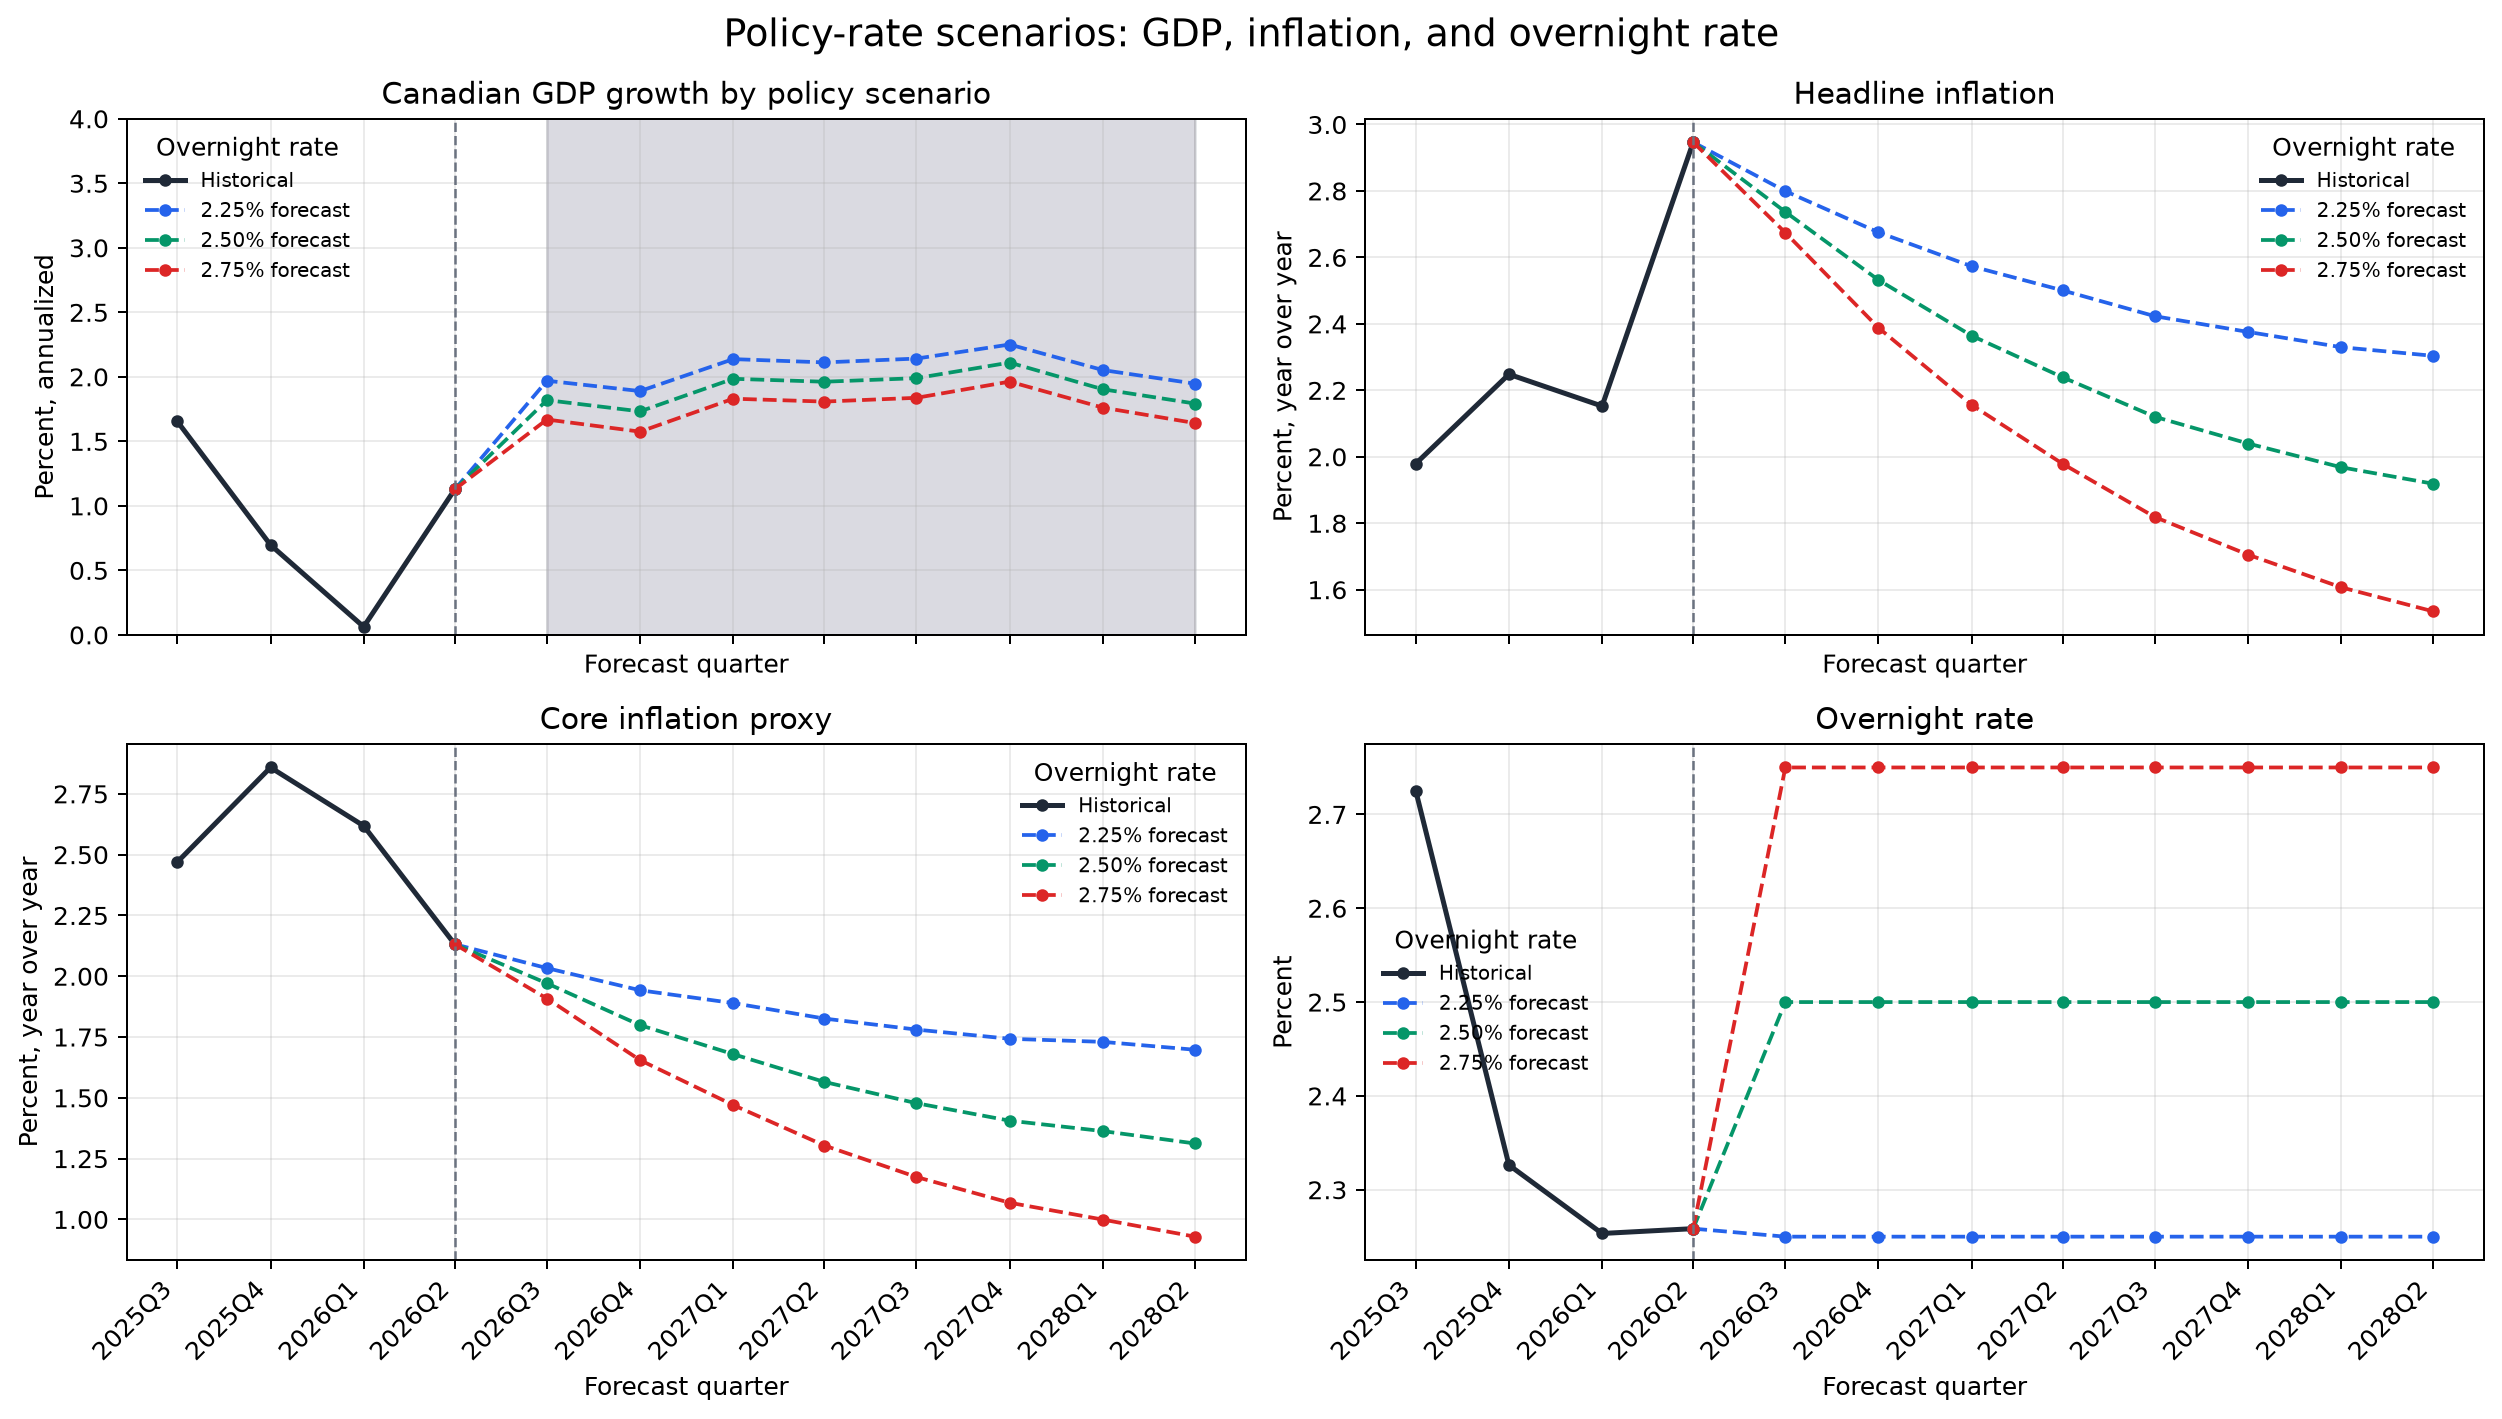

Data behind this chart, as committed beside it:
policy_rate, period, gdp_growth, gdp_growth_low80, gdp_growth_high80, headline_inflation, headline_inflation_low80, headline_inflation_high80, core_inflation, core_inflation_low80, core_inflation_high80, overnight_rate, components_growth, consumption_growth, residential_investment_growth, nonresidential_investment_growth, government_spending_growth, exports_growth, imports_growth
2.25, 2026Q3, 1.97, -1.747, 5.654, 2.799, 2.44, 3.152, 2.033, 1.745, 2.315, 2.25, 1.425, 2.426, 0.08306, 1.313, 2.294, 1.436, 1.001
2.25, 2026Q4, 1.89, -1.959, 5.816, 2.675, 2.232, 3.113, 1.942, 1.576, 2.341, 2.25, 1.1, 2.482, 0.8047, -1.396, 2.408, 1.702, 0.5995
2.25, 2027Q1, 2.137, -1.705, 6.147, 2.573, 2.088, 3.085, 1.89, 1.447, 2.3, 2.25, 1.829, 2.475, 2.335, -0.1148, 2.466, 1.714, 2.099
2.25, 2027Q2, 2.112, -1.782, 5.949, 2.501, 1.958, 3.036, 1.826, 1.378, 2.287, 2.25, 1.904, 2.399, 2.548, 0.202, 2.451, 1.666, 2.158
2.25, 2027Q3, 2.141, -1.675, 5.96, 2.423, 1.856, 2.995, 1.781, 1.32, 2.269, 2.25, 1.825, 2.392, 2.627, -0.1375, 2.435, 1.687, 1.944
2.25, 2027Q4, 2.25, -1.981, 5.972, 2.376, 1.798, 2.945, 1.743, 1.247, 2.238, 2.25, 2.105, 2.529, 3.156, 0.2057, 2.482, 1.862, 2.395
2.25, 2028Q1, 2.052, -1.641, 6.027, 2.33, 1.751, 2.925, 1.73, 1.233, 2.231, 2.25, 1.854, 2.264, 2.857, 0.01906, 2.389, 1.555, 2.039
2.25, 2028Q2, 1.947, -1.973, 5.911, 2.304, 1.707, 2.872, 1.698, 1.199, 2.215, 2.25, 1.676, 2.152, 2.654, -0.2736, 2.349, 1.414, 1.761
2.5, 2026Q3, 1.819, -1.897, 5.504, 2.737, 2.378, 3.09, 1.971, 1.682, 2.253, 2.5, 1.32, 2.244, 0.1723, 1.169, 2.159, 1.284, 0.8915
2.5, 2026Q4, 1.732, -2.112, 5.661, 2.532, 2.088, 2.969, 1.799, 1.433, 2.197, 2.5, 1.048, 2.258, 1.209, -1.55, 2.278, 1.538, 0.5578
2.5, 2027Q1, 1.985, -1.864, 5.997, 2.364, 1.879, 2.876, 1.68, 1.236, 2.09, 2.5, 1.84, 2.222, 3.011, -0.2251, 2.336, 1.554, 2.144
2.5, 2027Q2, 1.962, -1.934, 5.79, 2.239, 1.698, 2.774, 1.565, 1.116, 2.026, 2.5, 1.957, 2.114, 3.428, 0.1257, 2.317, 1.499, 2.257
2.5, 2027Q3, 1.99, -1.825, 5.805, 2.12, 1.553, 2.693, 1.478, 1.015, 1.965, 2.5, 1.918, 2.086, 3.675, -0.1705, 2.3, 1.519, 2.099
2.5, 2027Q4, 2.11, -2.133, 5.822, 2.04, 1.46, 2.61, 1.406, 0.908, 1.902, 2.5, 2.237, 2.207, 4.347, 0.221, 2.346, 1.695, 2.604
2.5, 2028Q1, 1.904, -1.793, 5.882, 1.968, 1.392, 2.563, 1.363, 0.8701, 1.867, 2.5, 2.016, 1.933, 4.156, 0.07085, 2.255, 1.394, 2.287
2.5, 2028Q2, 1.793, -2.124, 5.763, 1.919, 1.325, 2.486, 1.312, 0.8149, 1.831, 2.5, 1.86, 1.812, 4.055, -0.212, 2.215, 1.255, 2.035
2.75, 2026Q3, 1.669, -2.048, 5.354, 2.674, 2.315, 3.027, 1.908, 1.62, 2.19, 2.75, 1.214, 2.062, 0.2616, 1.024, 2.024, 1.133, 0.7823
2.75, 2026Q4, 1.575, -2.266, 5.506, 2.388, 1.944, 2.825, 1.655, 1.289, 2.053, 2.75, 0.997, 2.034, 1.614, -1.705, 2.149, 1.373, 0.5163
2.75, 2027Q1, 1.83, -2.023, 5.841, 2.156, 1.67, 2.668, 1.47, 1.027, 1.882, 2.75, 1.853, 1.97, 3.688, -0.3338, 2.205, 1.396, 2.19
2.75, 2027Q2, 1.808, -2.087, 5.636, 1.979, 1.436, 2.512, 1.304, 0.8552, 1.765, 2.75, 2.01, 1.829, 4.306, 0.05213, 2.184, 1.334, 2.358
2.75, 2027Q3, 1.837, -1.971, 5.65, 1.819, 1.251, 2.391, 1.174, 0.7106, 1.663, 2.75, 2.017, 1.786, 4.728, -0.2, 2.167, 1.359, 2.259
2.75, 2027Q4, 1.963, -2.288, 5.672, 1.705, 1.124, 2.275, 1.069, 0.5716, 1.567, 2.75, 2.364, 1.882, 5.532, 0.2262, 2.212, 1.526, 2.804
2.75, 2028Q1, 1.761, -1.947, 5.742, 1.607, 1.032, 2.2, 0.9993, 0.5065, 1.502, 2.75, 2.177, 1.601, 5.459, 0.1156, 2.121, 1.231, 2.533
2.75, 2028Q2, 1.642, -2.267, 5.613, 1.535, 0.9415, 2.103, 0.929, 0.4307, 1.448, 2.75, 2.024, 1.453, 5.437, -0.1803, 2.077, 1.076, 2.28
